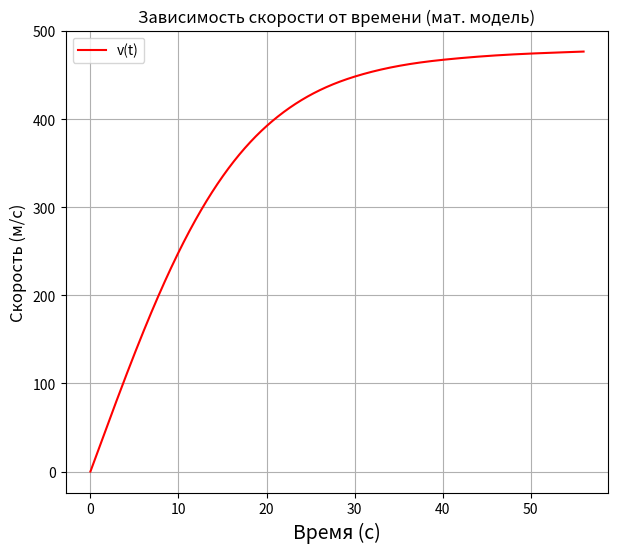

Recreate this plot in Python.
import numpy as np
import matplotlib.pyplot as plt
from scipy import integrate
from scipy import constants

# данные Кербина
m0 = 46904
M = m0 + 41482  # масса с топливом
Ft = 3268861.02  # тк сами рассчитать не смогли, взяли среднее из интернета
Cf = 0.5  # коэффициент сопротивления воздуха
ro = 1.293  # плотность воздуха
S = constants.pi * ((6.6 / 2) ** 2)
g = 1.00034 * constants.g
k = (M - m0) / (2 * 60 + 48)  # скорость расхода топлива (через 3+- мин отсоединилась последняя ступень)


def A(t):
    return (Ft / (M - k * t))


def B(t):
    return ((Cf * ro * S) / (2 * (M - k * t)))


def dv_dt(t, v):
    return (A(t) - B(t) * v ** 2 - g)


v0 = 0

t = np.linspace(0, 56, 1080)

solve = integrate.solve_ivp(dv_dt, t_span=(0, max(t)), y0=[v0], t_eval=t)

x = solve.t
y = solve.y[0]

plt.figure(figsize=(7, 6))
plt.plot(x, y, '-r', label="v(t)")
plt.xlabel("Время (с)", fontsize=14)  # Подпись оси X
plt.ylabel("Скорость (м/с)", fontsize=12)  # Подпись оси Y
plt.title("Зависимость скорости от времени (мат. модель)", fontsize=12)  # Подзаголовок графика
plt.legend()
plt.grid(True)
plt.show()

# m0 = 287000 + 4725 #сухая масса
# m = 258000 # масса топлива
# Ft = 3268861.02 # тк сами рассчитать не смогли, взяли среднее из интернета
# Cf = 0.5
# ro = 1.293 # плотность воздуха
# S = constants.pi * ((10.3/2)**2)
# g = constants.g
# k = m/(11*60) #скорость расхода топлива (через 11 мин отсоединилась последняя ступень)
